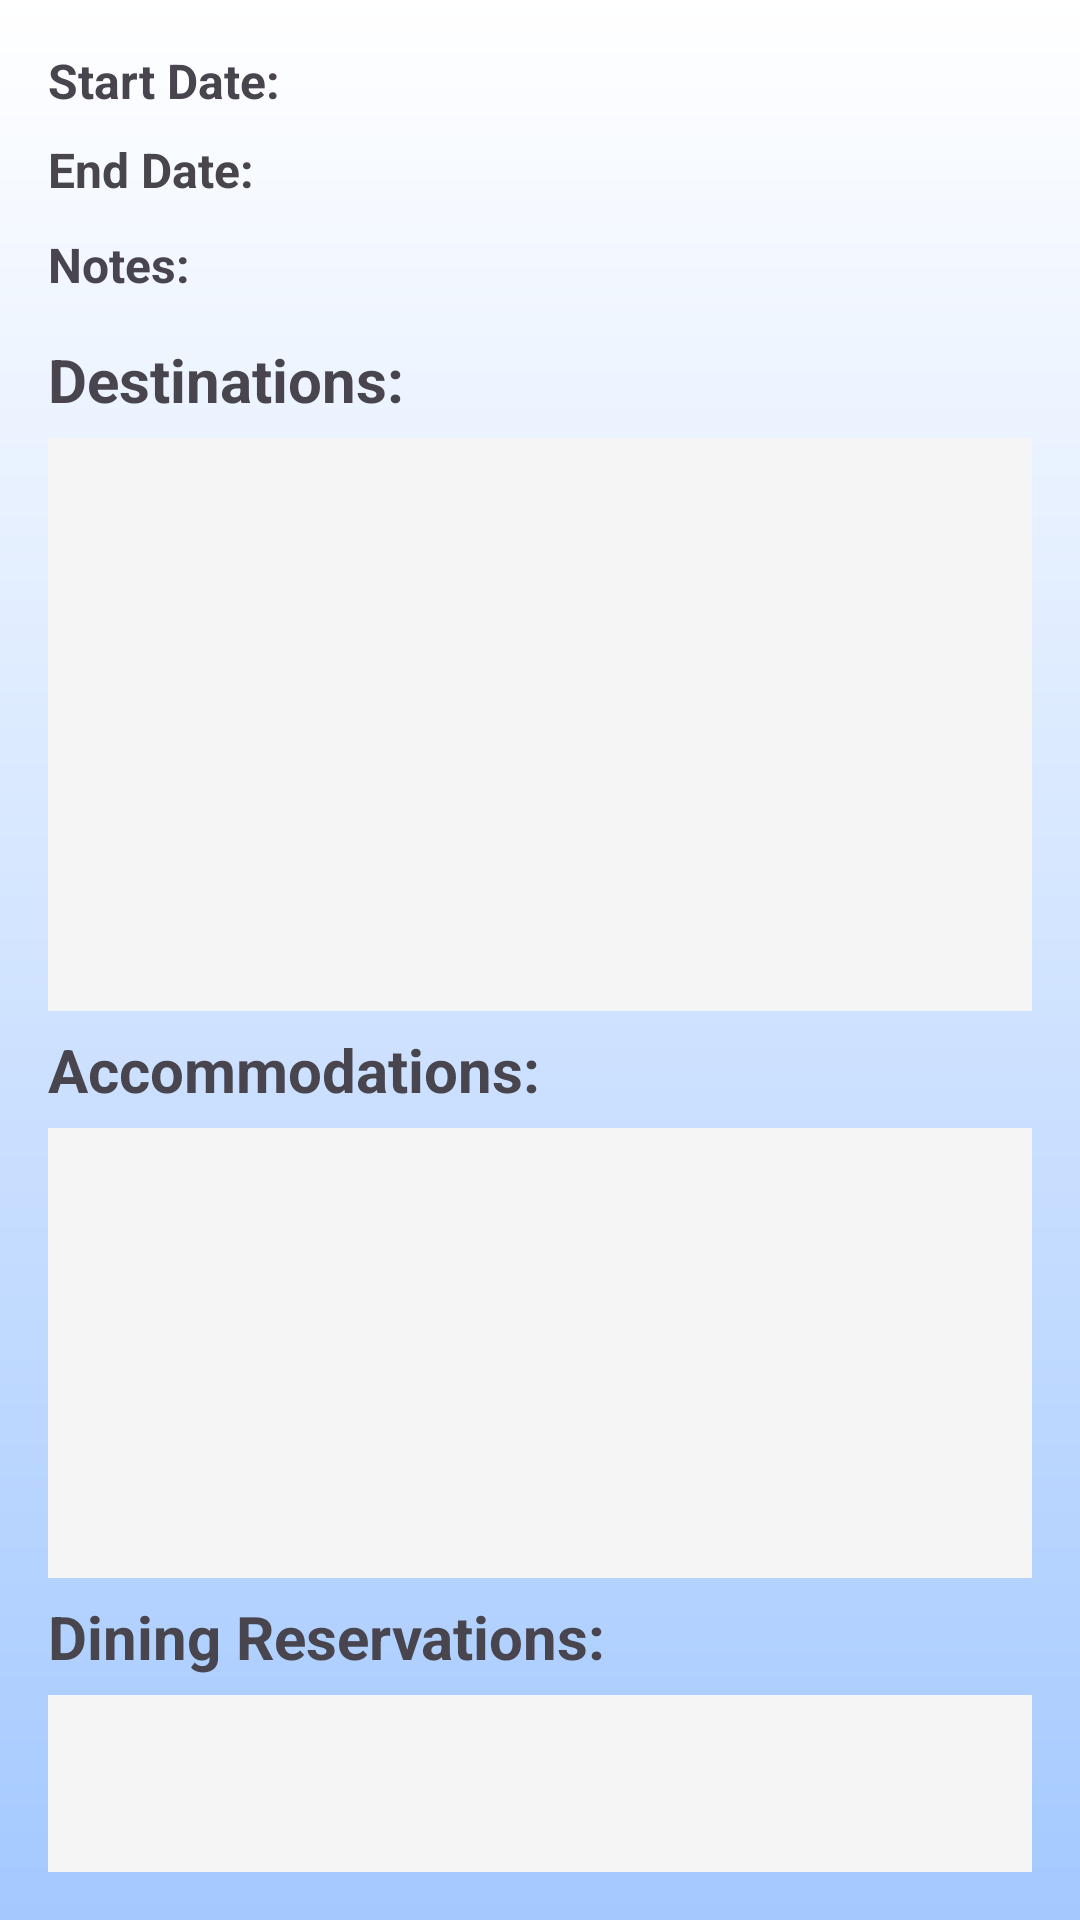

Write the Android layout XML for this screen, with the resource values it uses.
<!-- AndroidManifest.xml: application theme Theme.WanderSync -->
<!-- res/layout/dialog_travel_post_details.xml -->
<?xml version="1.0" encoding="utf-8"?>
<androidx.constraintlayout.widget.ConstraintLayout xmlns:android="http://schemas.android.com/apk/res/android"
    xmlns:app="http://schemas.android.com/apk/res-auto"
    android:layout_width="match_parent"
    android:layout_height="wrap_content"
    android:minWidth="400dp"
    android:background="@drawable/background_gradient"
    android:padding="16dp">

    <TextView
        android:id="@+id/start_date_text"
        android:layout_width="match_parent"
        android:layout_height="wrap_content"
        android:text="Start Date: "
        android:textStyle="bold"
        android:paddingBottom="8dp"
        android:textSize="16sp"
        app:layout_constraintTop_toTopOf="parent"
        app:layout_constraintStart_toStartOf="parent" />

    <TextView
        android:id="@+id/end_date_text"
        android:layout_width="match_parent"
        android:layout_height="wrap_content"
        android:text="End Date: "
        android:textStyle="bold"
        android:textSize="16sp"
        android:paddingBottom="10dp"
        app:layout_constraintTop_toBottomOf="@id/start_date_text"
        app:layout_constraintStart_toStartOf="parent" />

    <TextView
        android:id="@+id/notes_text"
        android:layout_width="match_parent"
        android:layout_height="wrap_content"
        android:text="Notes: "
        android:textSize="16sp"
        android:textStyle="bold"
        android:paddingBottom="8dp"
        app:layout_constraintTop_toBottomOf="@id/end_date_text"
        app:layout_constraintStart_toStartOf="parent" />

    <TextView
        android:id="@+id/destinations_label"
        android:layout_width="match_parent"
        android:layout_height="wrap_content"
        android:text="Destinations:"
        android:textStyle="bold"
        android:textSize="20sp"
        android:paddingTop="6dp"
        android:paddingBottom="6dp"
        app:layout_constraintTop_toBottomOf="@id/notes_text"
        app:layout_constraintStart_toStartOf="parent" />

    <androidx.recyclerview.widget.RecyclerView
        android:id="@+id/destinations_recycler_view"
        android:layout_width="match_parent"
        android:layout_height="191dp"
        android:background="@color/cardBackground"
        android:paddingBottom="8dp"
        app:layout_constraintTop_toBottomOf="@id/destinations_label"
        app:layout_constraintStart_toStartOf="parent"
        app:layout_constraintEnd_toEndOf="parent" />

    <TextView
        android:id="@+id/accommodations_label"
        android:layout_width="match_parent"
        android:layout_height="wrap_content"
        android:paddingTop="6dp"
        android:text="Accommodations:"
        android:textStyle="bold"
        android:textSize="20sp"
        android:paddingBottom="6dp"
        app:layout_constraintTop_toBottomOf="@id/destinations_recycler_view"
        app:layout_constraintStart_toStartOf="parent" />

    <androidx.recyclerview.widget.RecyclerView
        android:id="@+id/accommodations_recycler_view"
        android:layout_width="match_parent"
        android:layout_height="150dp"
        android:background="@color/cardBackground"
        android:paddingBottom="8dp"
        app:layout_constraintTop_toBottomOf="@id/accommodations_label"
        app:layout_constraintStart_toStartOf="parent"
        app:layout_constraintEnd_toEndOf="parent" />

    <TextView
        android:id="@+id/dining_label"
        android:layout_width="match_parent"
        android:layout_height="wrap_content"
        android:text="Dining Reservations:"
        android:textStyle="bold"
        android:textSize="20sp"
        android:paddingTop="6dp"
        android:paddingBottom="6dp"
        app:layout_constraintTop_toBottomOf="@id/accommodations_recycler_view"
        app:layout_constraintStart_toStartOf="parent" />

    <androidx.recyclerview.widget.RecyclerView
        android:id="@+id/dining_recycler_view"
        android:layout_width="match_parent"
        android:layout_height="164dp"
        android:background="@color/cardBackground"
        app:layout_constraintTop_toBottomOf="@id/dining_label"
        app:layout_constraintStart_toStartOf="parent"
        app:layout_constraintEnd_toEndOf="parent" />

</androidx.constraintlayout.widget.ConstraintLayout>
<!-- resources referenced by this layout -->
<resources>
  <color name="cardBackground">#F5F5F5</color>
  <!-- drawable background_gradient (drawable) -->
  <shape xmlns:android="http://schemas.android.com/apk/res/android">
      <gradient
          android:startColor="#A4C9FF"
          android:endColor="#FFFFFF"
          android:angle="90" />
  </shape>
  <style name="Theme.WanderSync" parent="Base.Theme.WanderSync" />
  <style name="Base.Theme.WanderSync" parent="Theme.Material3.DayNight.NoActionBar">
          <item name="android:windowIsTranslucent">true</item>
      </style>
</resources>
